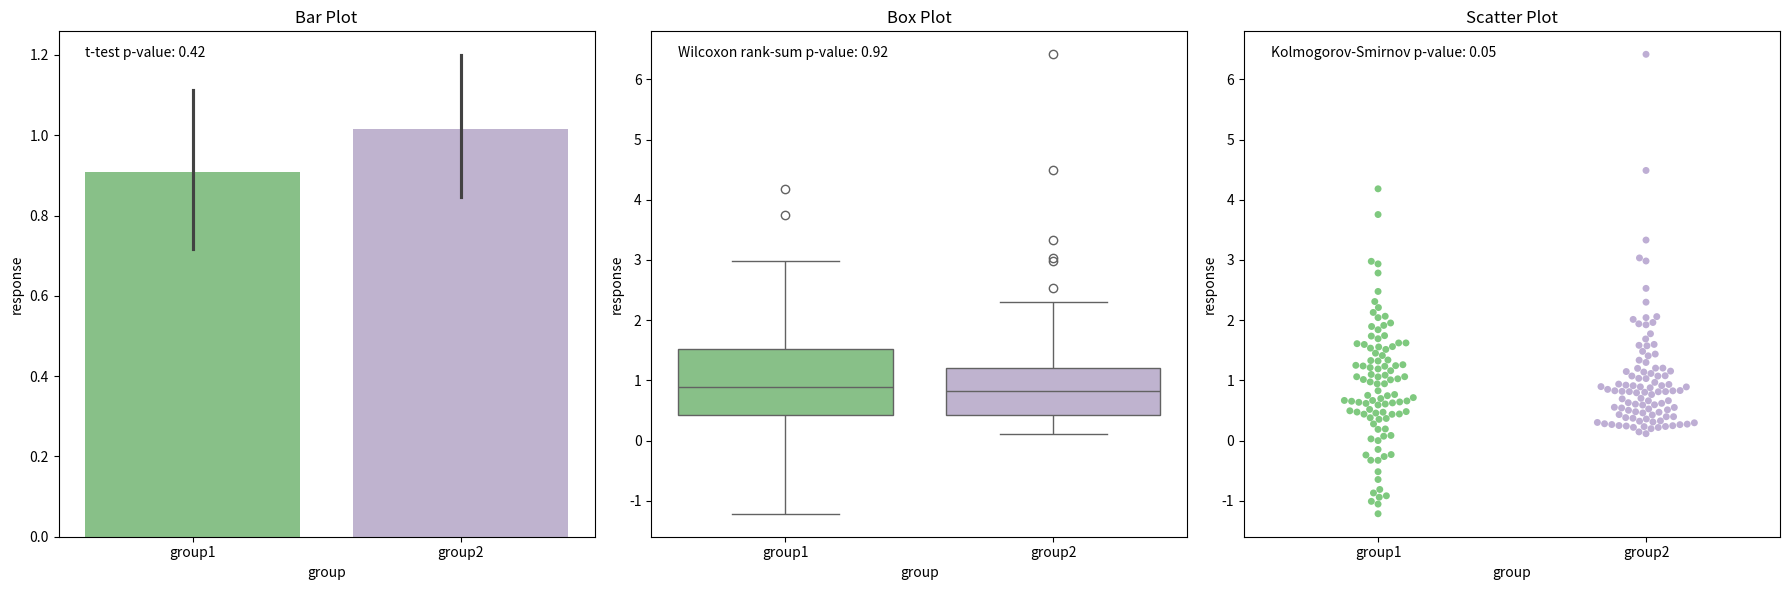

Write Python code to recreate this figure. (Note: this script raises an exception after producing the figure.)
import numpy as np
import pandas as pd
from scipy import stats
from scipy.stats import iqr
import random


random.seed(123)
# Normal distribution
group1 = np.random.normal(loc=1, scale=1, size=100)

# Log-normal distribution
meanlog = np.log(1**2/np.sqrt(1**2 + 1**2))
sdlog = np.sqrt(np.log(1+(1**2/1**2)))
group2 = np.random.lognormal(mean=meanlog, sigma=sdlog, size=100)


df = pd.DataFrame({
    'group1': group1,
    'group2': group2
})
groups_long = df.melt(var_name='group', value_name='response')


# T-test
t_stat, t_p = stats.ttest_ind(group1, group2)

# Wilcoxon rank-sum test (also known as Mann-Whitney U test)
wilcox_stat, wilcox_p = stats.mannwhitneyu(group1, group2)

# Kolmogorov-Smirnov test
ks_stat, ks_p = stats.ks_2samp(group1, group2)

print(f"T-test p-value: {t_p}")
print(f"Wilcoxon rank-sum test p-value: {wilcox_p}")
print(f"Kolmogorov-Smirnov test p-value: {ks_p}")

# T-test
t_stat, t_p = stats.ttest_ind(group1, group2)

# Wilcoxon rank-sum test (also known as Mann-Whitney U test)
wilcox_stat, wilcox_p = stats.mannwhitneyu(group1, group2)

# Kolmogorov-Smirnov test
ks_stat, ks_p = stats.ks_2samp(group1, group2)

print(f"T-test p-value: {t_p}")
print(f"Wilcoxon rank-sum test p-value: {wilcox_p}")
print(f"Kolmogorov-Smirnov test p-value: {ks_p}")


import matplotlib.pyplot as plt
import seaborn as sns
from scipy import stats

# Create a figure with 3 subplots in the same row
fig, axes = plt.subplots(1, 3, figsize=(18, 6))

# Create bar plot
sns.barplot(x='group', y='response', data=groups_long, palette='Accent', ax=axes[0])
axes[0].set_title('Bar Plot')

# Perform and annotate t-test
t_stat, t_pval = stats.ttest_ind(group1, group2)
axes[0].annotate(f't-test p-value: {t_pval:.2f}', xy=(0.05, 0.95), xycoords='axes fraction')

# Create box plot
sns.boxplot(x='group', y='response', data=groups_long, palette='Accent', ax=axes[1])
axes[1].set_title('Box Plot')

# Perform and annotate Wilcoxon rank-sum test
wilcoxon_stat, wilcoxon_pval = stats.ranksums(group1, group2)
axes[1].annotate(f'Wilcoxon rank-sum p-value: {wilcoxon_pval:.2f}', xy=(0.05, 0.95), xycoords='axes fraction')

# Create scatter plot
sns.swarmplot(x='group', y='response', data=groups_long, palette='Accent', ax=axes[2])
axes[2].set_title('Scatter Plot')

# Perform and annotate Kolmogorov-Smirnov test
ks_stat, ks_pval = stats.ks_2samp(group1, group2)
axes[2].annotate(f'Kolmogorov-Smirnov p-value: {ks_pval:.2f}', xy=(0.05, 0.95), xycoords='axes fraction')





# Show the plot
plt.tight_layout()

# Save the figure as a PDF in the 'Figures' folder
plt.savefig('./Figures/mean_seperation.pdf', format='pdf')
plt.savefig('./Figures/mean_seperation.png', format='png')


#motivation

#you can have two groups with similar means but different distributions, you need to be careful what type of visualisation you use to represent the data
#it is ok to double check.
